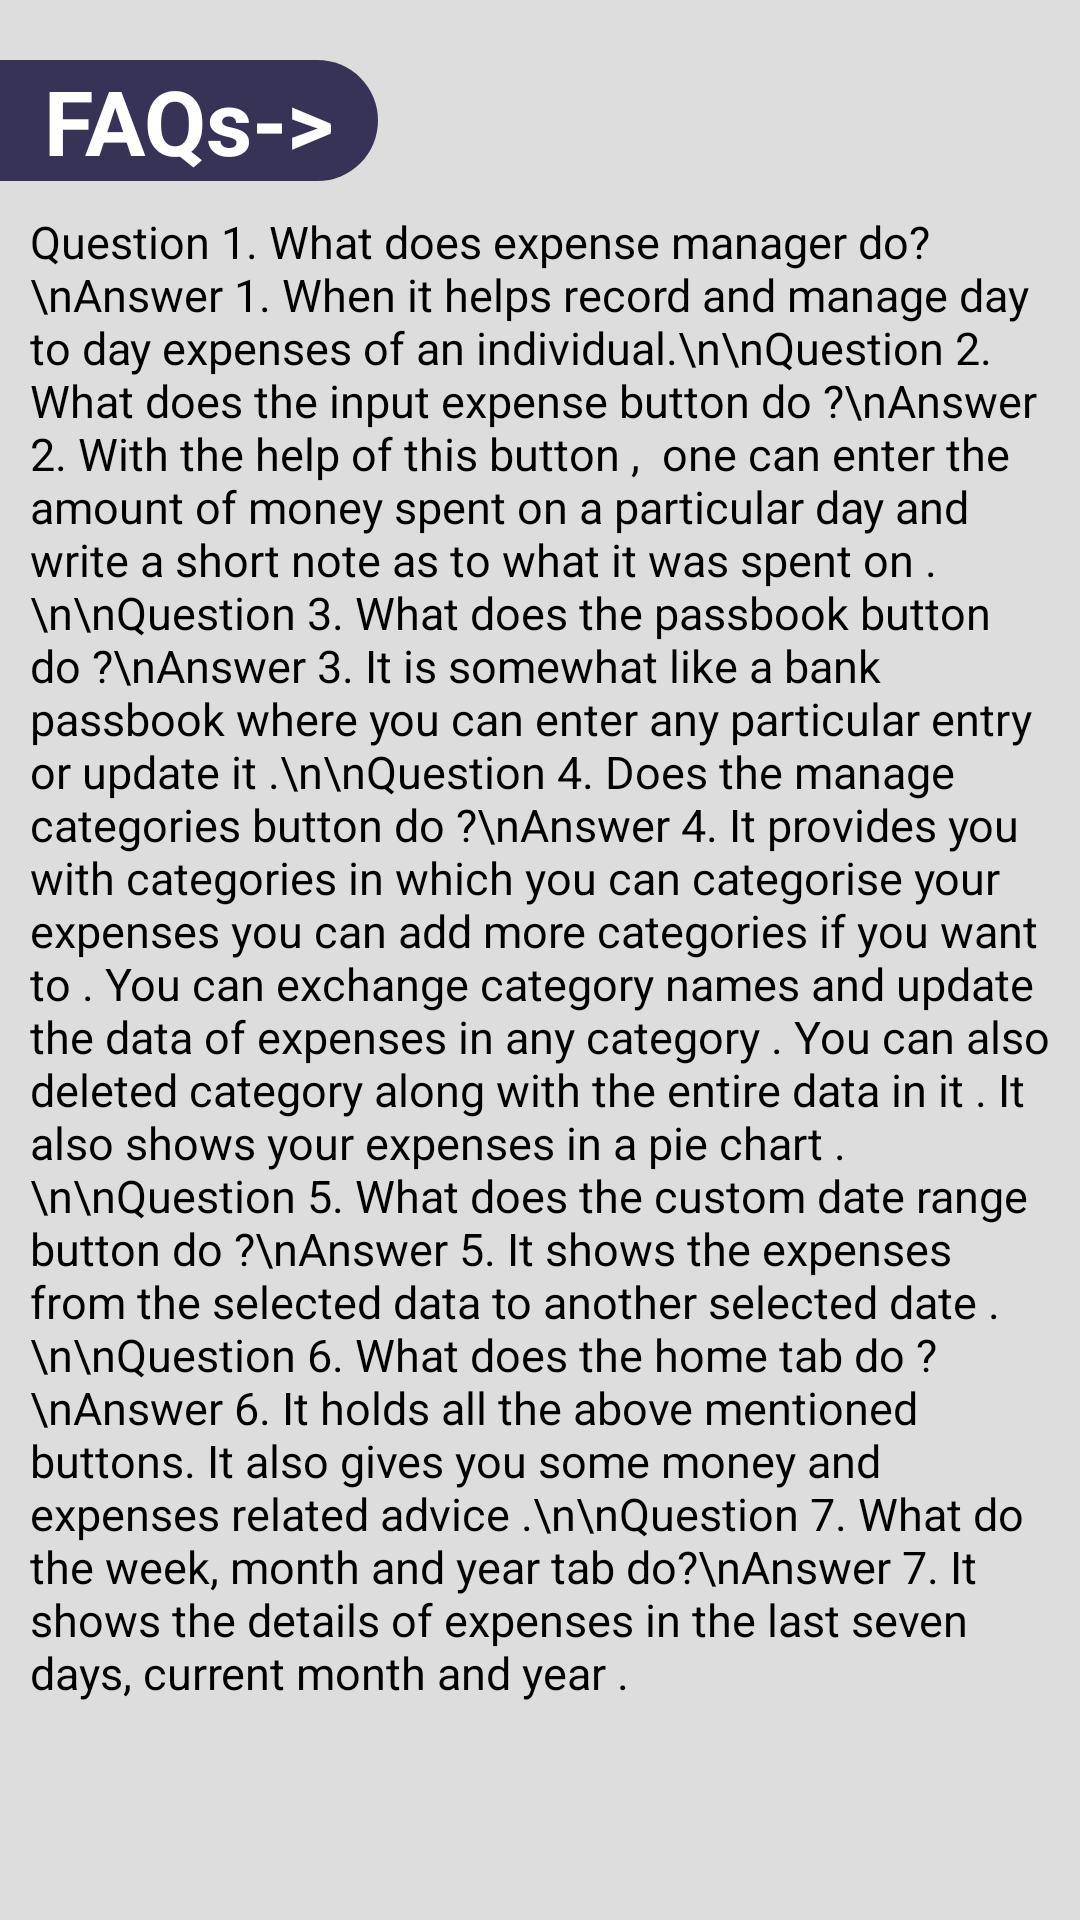

Reconstruct the res/layout file that produces this screen, plus the resources it refers to.
<!-- AndroidManifest.xml: application theme Theme.ExpenseManager -->
<!-- res/layout/activity_help.xml -->
<?xml version="1.0" encoding="utf-8"?>
<RelativeLayout xmlns:android="http://schemas.android.com/apk/res/android"
    android:layout_width="match_parent"
    android:layout_height="match_parent"
    android:background="#dddddd">

    <ScrollView
        android:layout_width="match_parent"
        android:layout_height="match_parent">

        <LinearLayout
            android:layout_width="match_parent"
            android:layout_height="match_parent"
            android:orientation="vertical">

            <RelativeLayout
                android:id="@+id/rl"
                android:layout_width="match_parent"
                android:layout_height="wrap_content"
                android:orientation="vertical"
                android:layout_marginTop="20dp">

                <TextView
                    android:layout_width="wrap_content"
                    android:layout_height="wrap_content"
                    android:text="  FAQs->  "
                    android:textStyle="bold"
                    android:textSize="30dp"
                    android:textColor="#ffffff"
                    android:background="@drawable/main_side_text"/>

            </RelativeLayout>

            <LinearLayout
                android:layout_below="@+id/rl"
                android:layout_width="match_parent"
                android:layout_height="match_parent"
                android:orientation="vertical"
                android:layout_margin="10dp">

                <TextView
                    android:layout_width="match_parent"
                    android:layout_height="wrap_content"
                    android:textSize="15dp"
                    android:textColor="#000000"
                    android:text="Question 1. What does expense manager do?\nAnswer 1. When it helps record and manage day to day expenses of an individual.\n\nQuestion 2. What does the input expense button do ?\nAnswer 2. With the help of this button ,  one can enter the amount of money spent on a particular day and write a short note as to what it was spent on .\n\nQuestion 3. What does the passbook button do ?\nAnswer 3. It is somewhat like a bank passbook where you can enter any particular entry or update it .\n\nQuestion 4. Does the manage categories button do ?\nAnswer 4. It provides you with categories in which you can categorise your expenses you can add more categories if you want to . You can exchange category names and update the data of expenses in any category . You can also deleted category along with the entire data in it . It also shows your expenses in a pie chart .\n\nQuestion 5. What does the custom date range button do ?\nAnswer 5. It shows the expenses from the selected data to another selected date .\n\nQuestion 6. What does the home tab do ?\nAnswer 6. It holds all the above mentioned buttons. It also gives you some money and expenses related advice .\n\nQuestion 7. What do the week, month and year tab do?\nAnswer 7. It shows the details of expenses in the last seven days, current month and year ."/>

            </LinearLayout>

        </LinearLayout>

    </ScrollView>

</RelativeLayout>
<!-- resources referenced by this layout -->
<resources>
  <!-- drawable main_side_text (drawable) -->
  <?xml version="1.0" encoding="utf-8"?>
  <shape xmlns:android="http://schemas.android.com/apk/res/android" android:shape="rectangle">
      <solid android:color="#363357"/>
      <corners android:topRightRadius="100dp"
          android:bottomRightRadius="100dp"/>
  </shape>
</resources>
